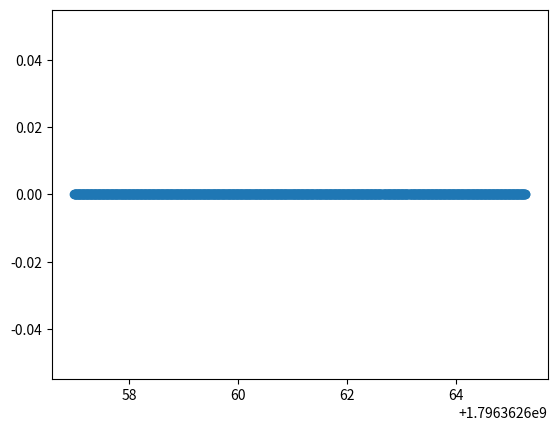

Write Python code to recreate this figure. (Note: this script raises an exception after producing the figure.)
# import ujson as json
import json
import numpy as np
import time
import matplotlib.pyplot as plt

# requires 
set_speed_hz = 50
num_messages = int(1e3)

speeds = np.zeros(int(num_messages))
times = np.zeros(int(num_messages))         # host time when message was recorded
timestamps = np.zeros(int(num_messages))    # gest time when message was sent

missed = 0
for i in range(num_messages):
    t0 = time.time()
    times[i] = t0
    time.sleep(0.008)
    print(i)
    try:
        with open('test_connection.json') as json_file:
            data = json.load(json_file)
            timestamps[i] = data["timestamp"]
            print(timestamps[i])
    except Exception as error:
        timestamps[i] = 0
        missed += 1
        print(f"An exception has occured: {error}")
        
    print(f"Update Frequency {int(1/(time.time()-t0))} hz")
        
    
plt.figure()
plt.plot(times,speeds)
plt.scatter(times,speeds)
plt.title(f"Python IP Socket Connection Test Sending {int(n)} Messages \n \
           of np.ones((8))from VM to Host Machine \n \
          Longest Delay: {round(longest_delay,3)} s or {round(1/longest_delay)} Hz")
plt.xlabel('time [s]')
plt.ylabel('message speed [Hz]')
plt.show()
